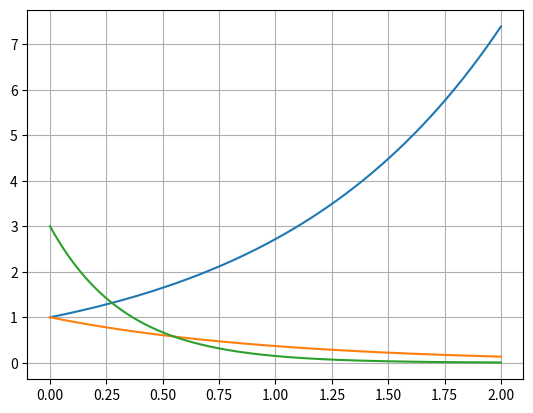

The script that saved this image:
__author__ = 'root'
# --*-- coding:utf-8 --*--
import numpy as np
import matplotlib.pyplot as plt


x = np.linspace(0, 2, 1000)
# 指数函数，变量是指数，即上面的
y = np.exp(x)

y_1 = (1 / np.e) ** x

y_zhishu = 3 * (np.e ** (-x * 3))

fig = plt.figure()
ax = fig.add_subplot(111)
ax.plot(x, y, x, y_1, x, y_zhishu)
plt.grid()
plt.show()
